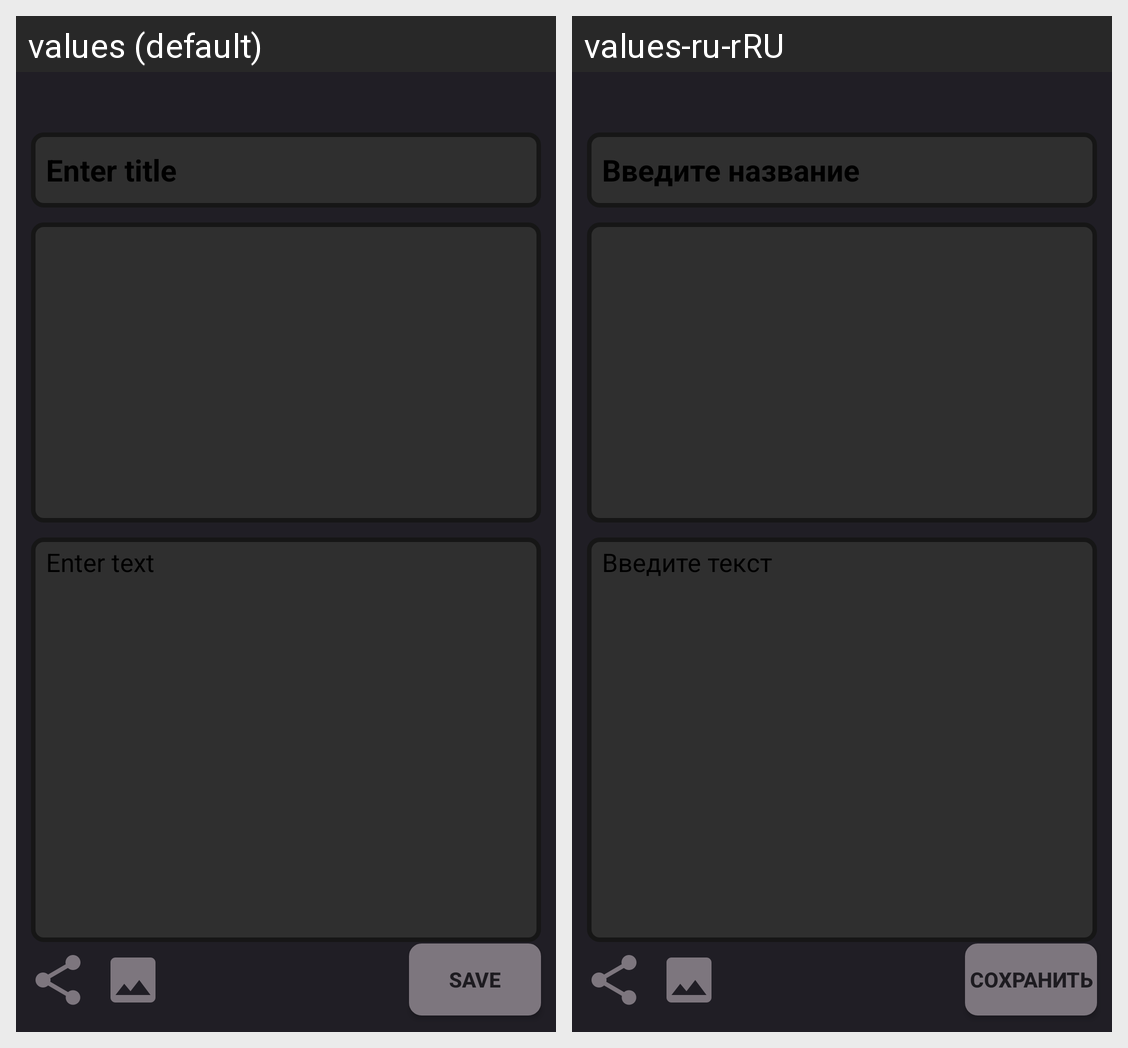

Locale-by-locale string values for the Android screen shown in this grid:
Android screen res/layout/activity_note_detail.xml rendered under 2 locales, left to right: values (default), values-ru-rRU. Device: Nexus 5 (rendered at 1080×1920; each locale shown at half size, 540×960, under a caption strip naming it); theme Base.Theme.HelloWorld.
Strings drawn on this screen, with the default value and each locale's value (text and hints the layout hard-codes, and strings that could not be matched under every locale, appear in the picture but are not listed):

enter_title
  values: Enter title
  values-ru-rRU: Введите название

enter_text
  values: Enter text
  values-ru-rRU: Введите текст

btn_save
  values: save
  values-ru-rRU: Сохранить
